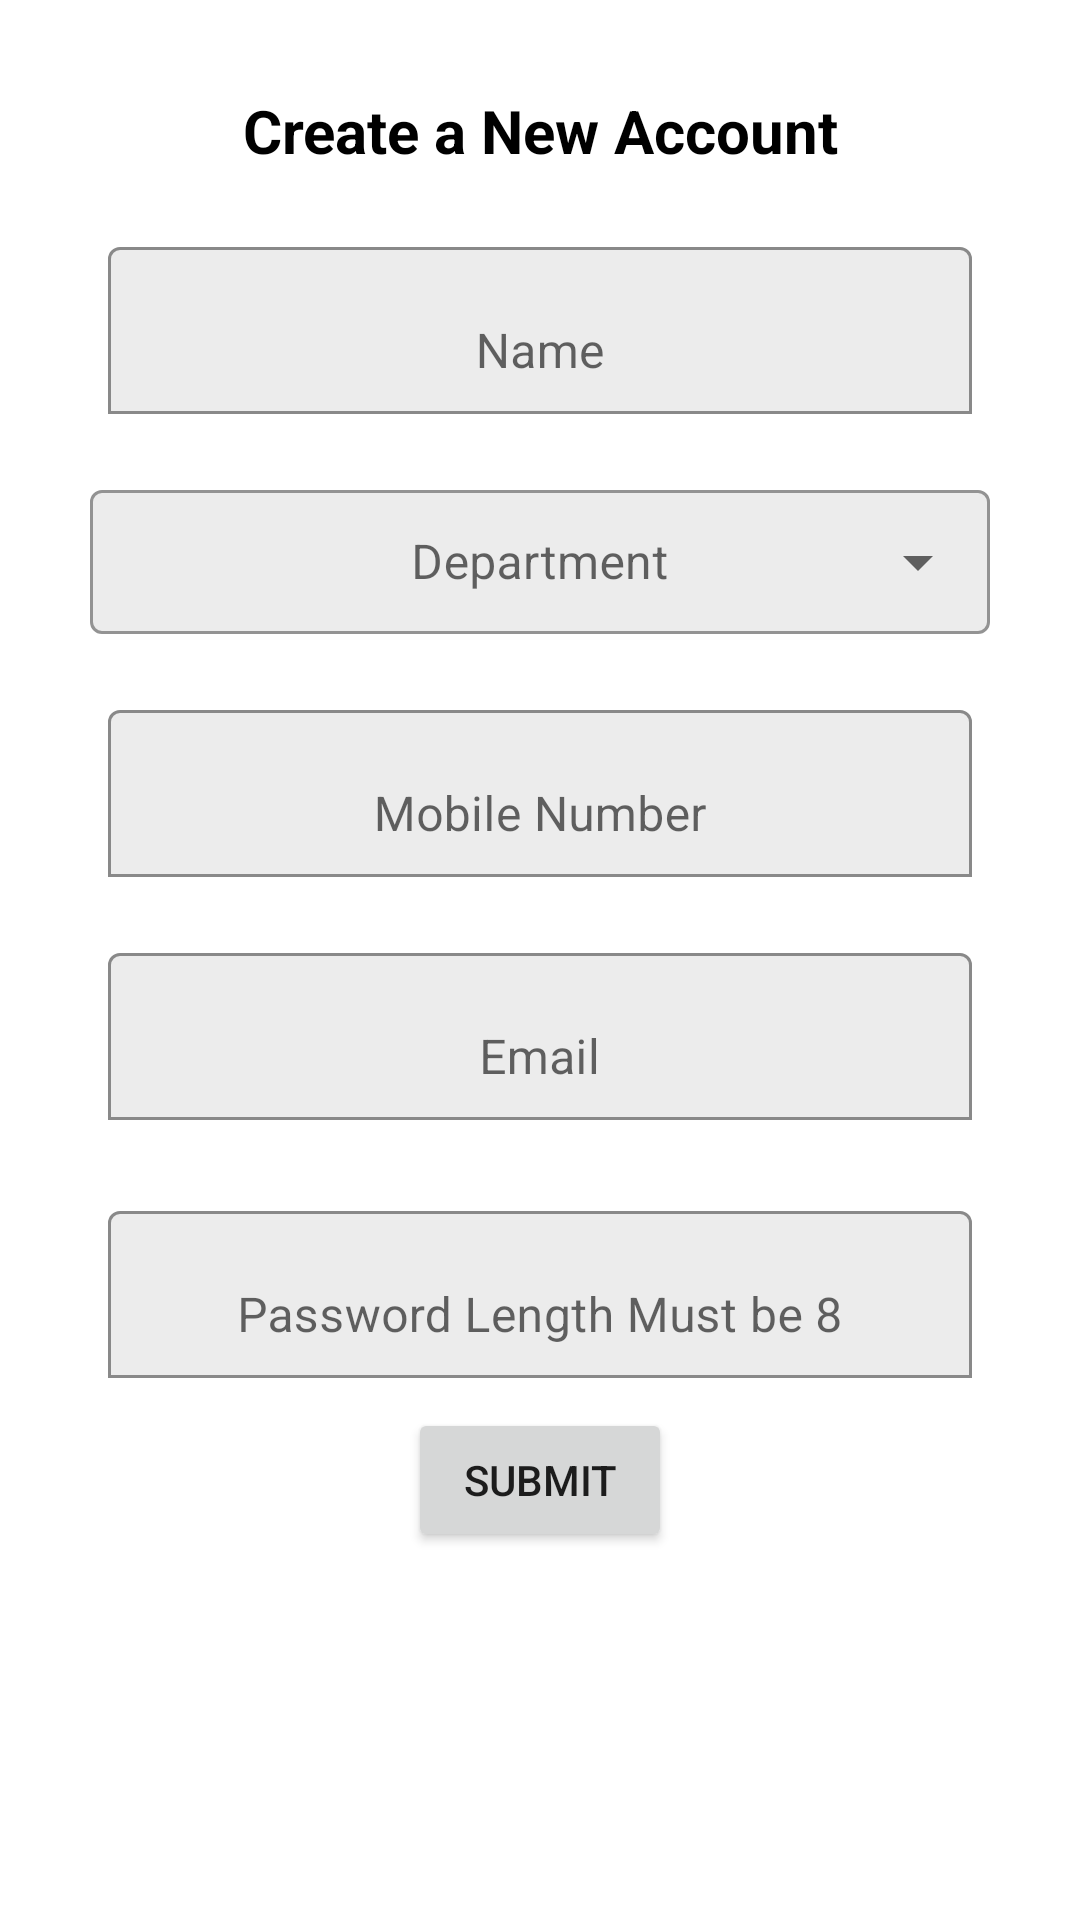

This screen was rendered from an Android layout file. Write that file and the resources it references.
<!-- AndroidManifest.xml: application theme Theme.BusSeatManagment -->
<!-- res/layout/tcrprofilemaking.xml -->
<?xml version="1.0" encoding="utf-8"?>
<ScrollView
    xmlns:android="http://schemas.android.com/apk/res/android"
    xmlns:app="http://schemas.android.com/apk/res-auto"
    xmlns:tools="http://schemas.android.com/tools"
    android:layout_width="match_parent"
    android:orientation="vertical"
    android:gravity="center"
    android:layout_height="match_parent"
    >
    <LinearLayout
        android:layout_width="match_parent"
        android:layout_height="match_parent"
        android:gravity="center"
        android:orientation="vertical"
        >
        <TextView
            android:layout_width="match_parent"
            android:layout_height="wrap_content"
            android:layout_marginTop="20dp"
            android:gravity="center"
            android:layout_gravity="center"
            android:textSize="20dp"
            android:textAlignment="center"
            android:textStyle="bold"
            android:textColor="@color/black"
            android:padding="10dp"
            android:text="Create a New Account"
            />

        <com.google.android.material.textfield.TextInputLayout
            android:layout_width="match_parent"
            android:layout_height="wrap_content"
            app:boxBackgroundMode="outline"
            android:padding="10dp"
            app:boxBackgroundColor="#ececec"
            android:background="@drawable/button_backgroun_radius"
            android:layout_marginHorizontal="20dp"
            style="@style/Widget.Material3.TextInputEditText.OutlinedBox"
            >
            <com.google.android.material.textfield.TextInputEditText
                android:layout_width="match_parent"
                android:gravity="center"
                android:layout_height="match_parent"
                android:hint="Name"
                android:id="@+id/tName"
                android:inputType="textEmailAddress"

                />
        </com.google.android.material.textfield.TextInputLayout>
        <com.google.android.material.textfield.TextInputLayout
            android:layout_width="match_parent"
            android:layout_height="wrap_content"
            app:boxBackgroundMode="outline"
            android:padding="10dp"
            app:boxBackgroundColor="#ececec"
            style="@style/Widget.MaterialComponents.TextInputLayout.OutlinedBox.Dense.ExposedDropdownMenu"
            android:background="@drawable/button_backgroun_radius"
            android:layout_marginHorizontal="20dp"
            >
            <AutoCompleteTextView
                android:layout_width="match_parent"
                android:gravity="center"
                android:inputType="none"
                android:layout_height="match_parent"
                android:hint="Department"
                android:id="@+id/tDepartment"
                />
        </com.google.android.material.textfield.TextInputLayout>
        <com.google.android.material.textfield.TextInputLayout
            android:layout_width="match_parent"
            android:layout_height="wrap_content"
            app:boxBackgroundMode="outline"
            android:padding="10dp"
            app:boxBackgroundColor="#ececec"
            android:background="@drawable/button_backgroun_radius"
            android:layout_marginHorizontal="20dp"
            style="@style/Widget.Material3.TextInputEditText.OutlinedBox"
            >
            <com.google.android.material.textfield.TextInputEditText
                android:layout_width="match_parent"
                android:gravity="center"
                android:layout_height="match_parent"
                android:hint="Mobile Number"
                android:id="@+id/tMobileNumber"
                android:inputType="number"

                />
        </com.google.android.material.textfield.TextInputLayout>
        <com.google.android.material.textfield.TextInputLayout
            android:layout_width="match_parent"
            android:layout_height="wrap_content"
            app:boxBackgroundMode="outline"
            android:padding="10dp"
            app:boxBackgroundColor="#ececec"
            android:background="@drawable/button_backgroun_radius"
            android:layout_marginHorizontal="20dp"
            style="@style/Widget.Material3.TextInputEditText.OutlinedBox"
            >
            <com.google.android.material.textfield.TextInputEditText
                android:layout_width="match_parent"
                android:gravity="center"
                android:layout_height="match_parent"
                android:hint="Email"
                android:inputType="textEmailAddress"
                android:id="@+id/tEmail"
                />
        </com.google.android.material.textfield.TextInputLayout>
        <com.google.android.material.textfield.TextInputLayout
            android:layout_width="match_parent"
            android:layout_height="wrap_content"
            android:layout_marginTop="5dp"
            app:boxBackgroundMode="outline"
            android:padding="10dp"
            android:hint="Password Length Must be 8"
            app:boxBackgroundColor="#ececec"
            android:background="@drawable/button_backgroun_radius"
            android:layout_marginHorizontal="20dp"
            style="@style/Widget.Material3.TextInputEditText.OutlinedBox"
            >
            <com.google.android.material.textfield.TextInputEditText
                android:layout_width="match_parent"
                android:gravity="center"
                android:layout_height="match_parent"
                android:inputType="textPassword"
                android:id="@+id/tPasword"
                />
        </com.google.android.material.textfield.TextInputLayout>
        <Button
            android:layout_width="wrap_content"
            android:layout_height="wrap_content"
            android:text="SUbmit"
            android:id="@+id/tSubmit"
            android:layout_gravity="center"
            />
    </LinearLayout>
</ScrollView>
<!-- resources referenced by this layout -->
<resources>
  <color name="black">#FF000000</color>
  <style name="Theme.BusSeatManagment" parent="Theme.MaterialComponents.DayNight.DarkActionBar">
          
          <item name="colorPrimary">@color/purple_500</item>
          <item name="colorPrimaryVariant">@color/purple_700</item>
          <item name="colorOnPrimary">@color/white</item>
          
          <item name="colorSecondary">@color/teal_200</item>
          <item name="colorSecondaryVariant">@color/teal_700</item>
          <item name="colorOnSecondary">@color/black</item>
          
          <item name="android:statusBarColor" tools:targetApi="l">?attr/colorPrimaryVariant</item>
          
      </style>
  <color name="purple_500">#FF6200EE</color>
  <color name="purple_700">#FF3700B3</color>
  <color name="white">#FFFFFFFF</color>
  <color name="teal_200">#FF03DAC5</color>
  <color name="teal_700">#FF018786</color>
</resources>
